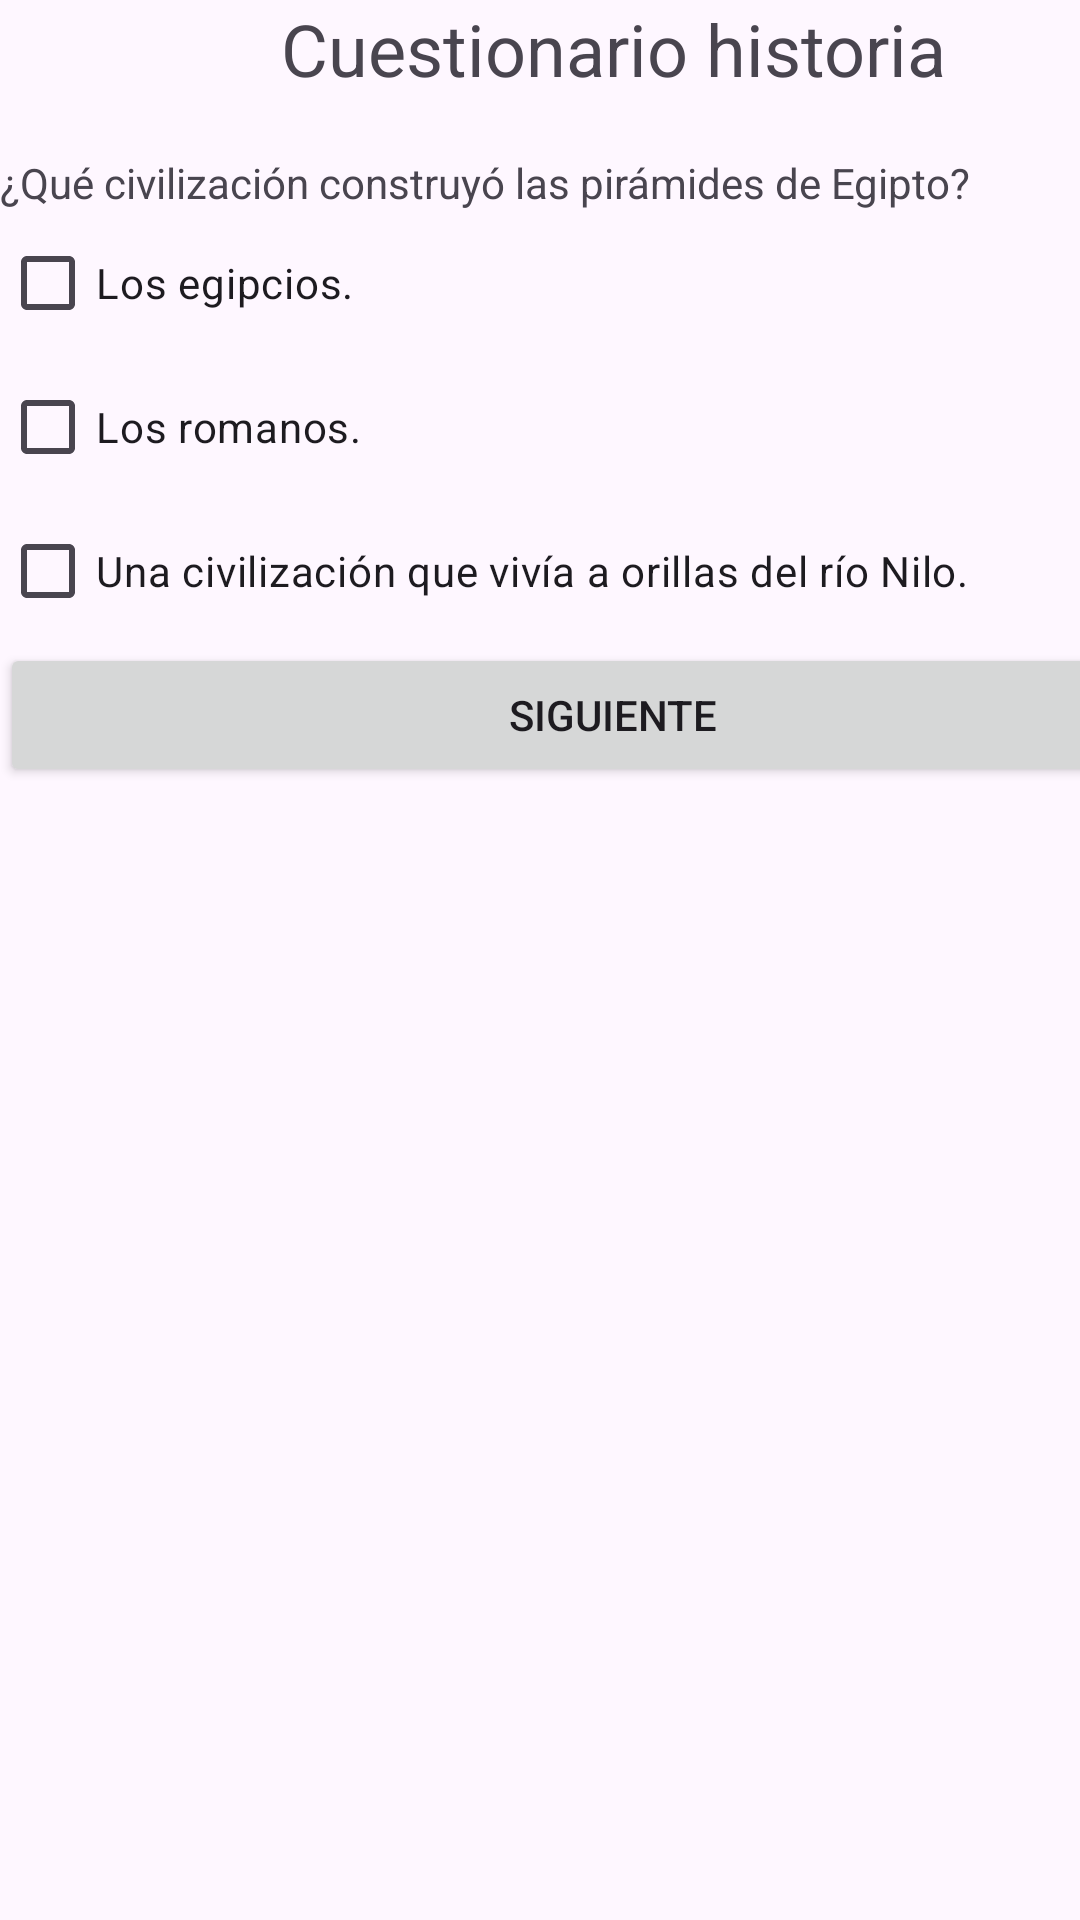

Write the Android layout XML for this screen, with the resource values it uses.
<!-- AndroidManifest.xml: application theme Theme.APP_CALIFICACIONES -->
<!-- res/layout/activity_form_hist2.xml -->
<?xml version="1.0" encoding="utf-8"?>
<androidx.constraintlayout.widget.ConstraintLayout xmlns:android="http://schemas.android.com/apk/res/android"
    xmlns:app="http://schemas.android.com/apk/res-auto"
    xmlns:tools="http://schemas.android.com/tools"
    android:id="@+id/main"
    android:layout_width="match_parent"
    android:layout_height="match_parent"
    tools:context=".formHist2">

    <LinearLayout
        android:layout_width="409dp"
        android:layout_height="729dp"
        android:orientation="vertical"
        tools:layout_editor_absoluteX="1dp"
        tools:layout_editor_absoluteY="1dp">

        <TextView
            android:id="@+id/textView33"
            android:layout_width="match_parent"
            android:layout_height="wrap_content"
            android:text="Cuestionario historia"
            android:textAlignment="center"
            android:textSize="24sp" />

        <TextView
            android:id="@+id/textView34"
            android:layout_width="match_parent"
            android:layout_height="wrap_content" />

        <TextView
            android:id="@+id/textView35"
            android:layout_width="match_parent"
            android:layout_height="wrap_content"
            android:text="¿Qué civilización construyó las pirámides de Egipto?  " />

        <CheckBox
            android:id="@+id/chk_his21"
            android:layout_width="match_parent"
            android:layout_height="wrap_content"
            android:text="Los egipcios." />

        <CheckBox
            android:id="@+id/chk_his22"
            android:layout_width="match_parent"
            android:layout_height="wrap_content"
            android:text="Los romanos." />

        <CheckBox
            android:id="@+id/chk_his23"
            android:layout_width="match_parent"
            android:layout_height="wrap_content"
            android:text="Una civilización que vivía a orillas del río Nilo." />

        <Button
            android:id="@+id/btn_his2"
            android:layout_width="match_parent"
            android:layout_height="wrap_content"
            android:text="Siguiente" />
    </LinearLayout>
</androidx.constraintlayout.widget.ConstraintLayout>
<!-- resources referenced by this layout -->
<resources>
  <style name="Theme.APP_CALIFICACIONES" parent="Base.Theme.APP_CALIFICACIONES" />
  <style name="Base.Theme.APP_CALIFICACIONES" parent="Theme.Material3.DayNight.NoActionBar">
          
          
      </style>
</resources>
